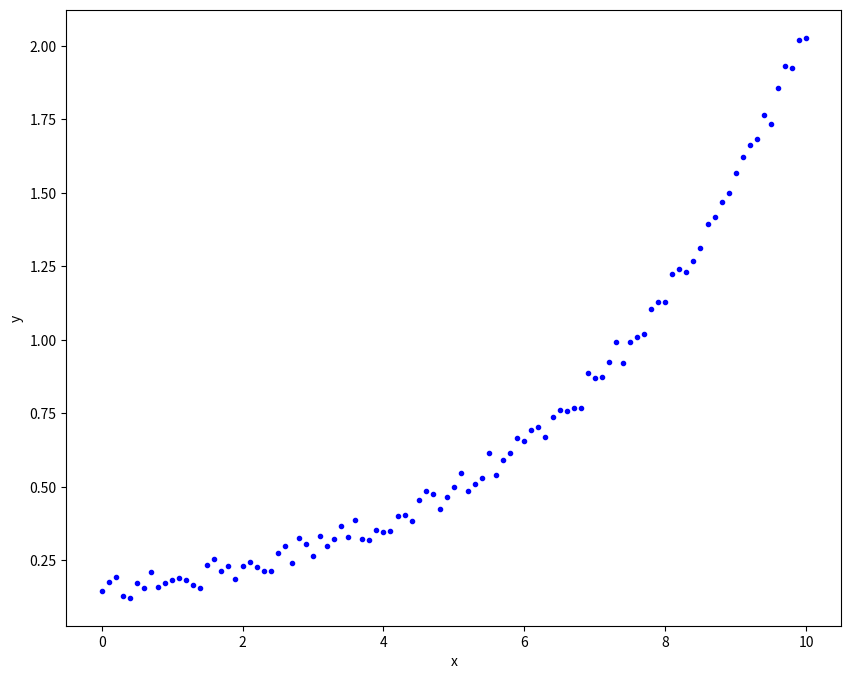
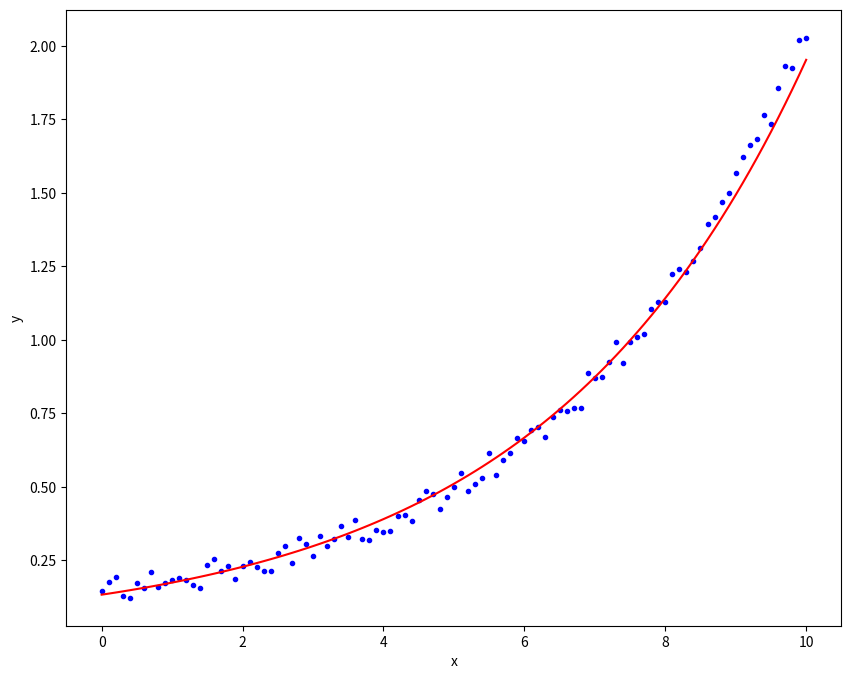

Generate these figures, in order, with matplotlib:
#!/usr/bin/env python3
# [email redacted]
# 2023-02-03 20:57:05
#

import numpy as np
from scipy import optimize
import matplotlib.pyplot as plt


# let's generate x and y, and add some noise into y
x = np.linspace(0, 10, 101)
y = 0.1 * np.exp(0.3 * x) + 0.1 * np.random.random(len(x))

# Let's have a look of the data
plt.figure(figsize=(10, 8))
plt.plot(x, y, "b.")
plt.xlabel("x")
plt.ylabel("y")
# plt.show()

A = np.vstack([x, np.ones(len(x))]).T
beta, log_alpha = np.linalg.lstsq(A, np.log(y), rcond=None)[0]
alpha = np.exp(log_alpha)
print(f"alpha={alpha}, beta={beta}")

# Let's have a look of the data
plt.figure(figsize=(10, 8))
plt.plot(x, y, "b.")
plt.plot(x, alpha * np.exp(beta * x), "r")
plt.xlabel("x")
plt.ylabel("y")
plt.show()
